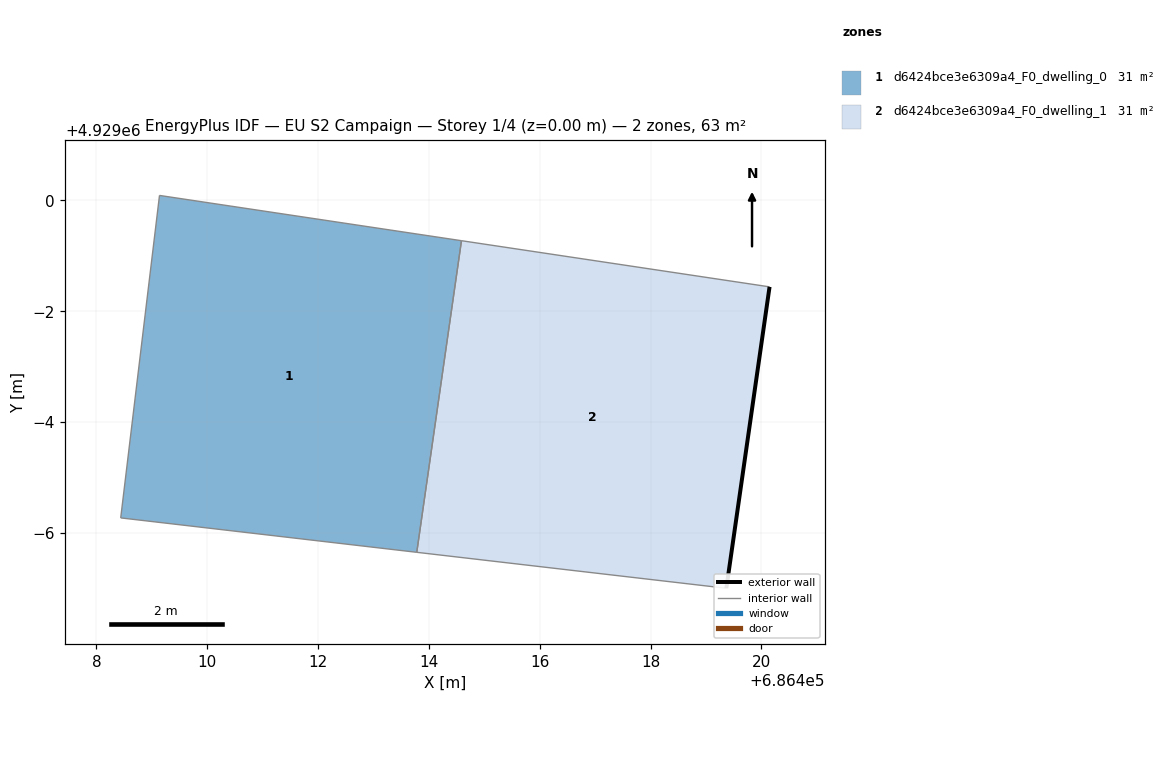
=== STOREY PLAN SPEC (per zone: floor XY polygon, exterior-wall plan segments, windows/doors) ===
zone 1: d6424bce3e6309a4_F0_dwelling_0  (31.4 m²)
  floor: (686413.78, 4928993.65) (686414.59, 4928999.27) (686409.14, 4929000.09) (686408.44, 4928994.27)
  interior walls: 4
zone 2: d6424bce3e6309a4_F0_dwelling_1  (31.4 m²)
  floor: (686419.37, 4928993.00) (686420.15, 4928998.44) (686414.59, 4928999.27) (686413.78, 4928993.65)
  exterior wall: (686420.15, 4928998.44) – (686419.37, 4928993.00)  [5.5 m]
  interior walls: 3

=== DERIVED (storey summary) ===
Building: EU S2 Campaign
Storey: 1 of 4  (floor level z = 0.00 m)
Storey gross floor area: 62.8 m²
Zones on this storey: 2
  - d6424bce3e6309a4_F0_dwelling_0: floor 31.4 m²
  - d6424bce3e6309a4_F0_dwelling_1: floor 31.4 m²; exterior wall 5.5 m (16.5 m²); WWR 0.0%
Zone adjacency (shared interzone walls):
  - d6424bce3e6309a4_F0_dwelling_0 ↔ d6424bce3e6309a4_F0_dwelling_1